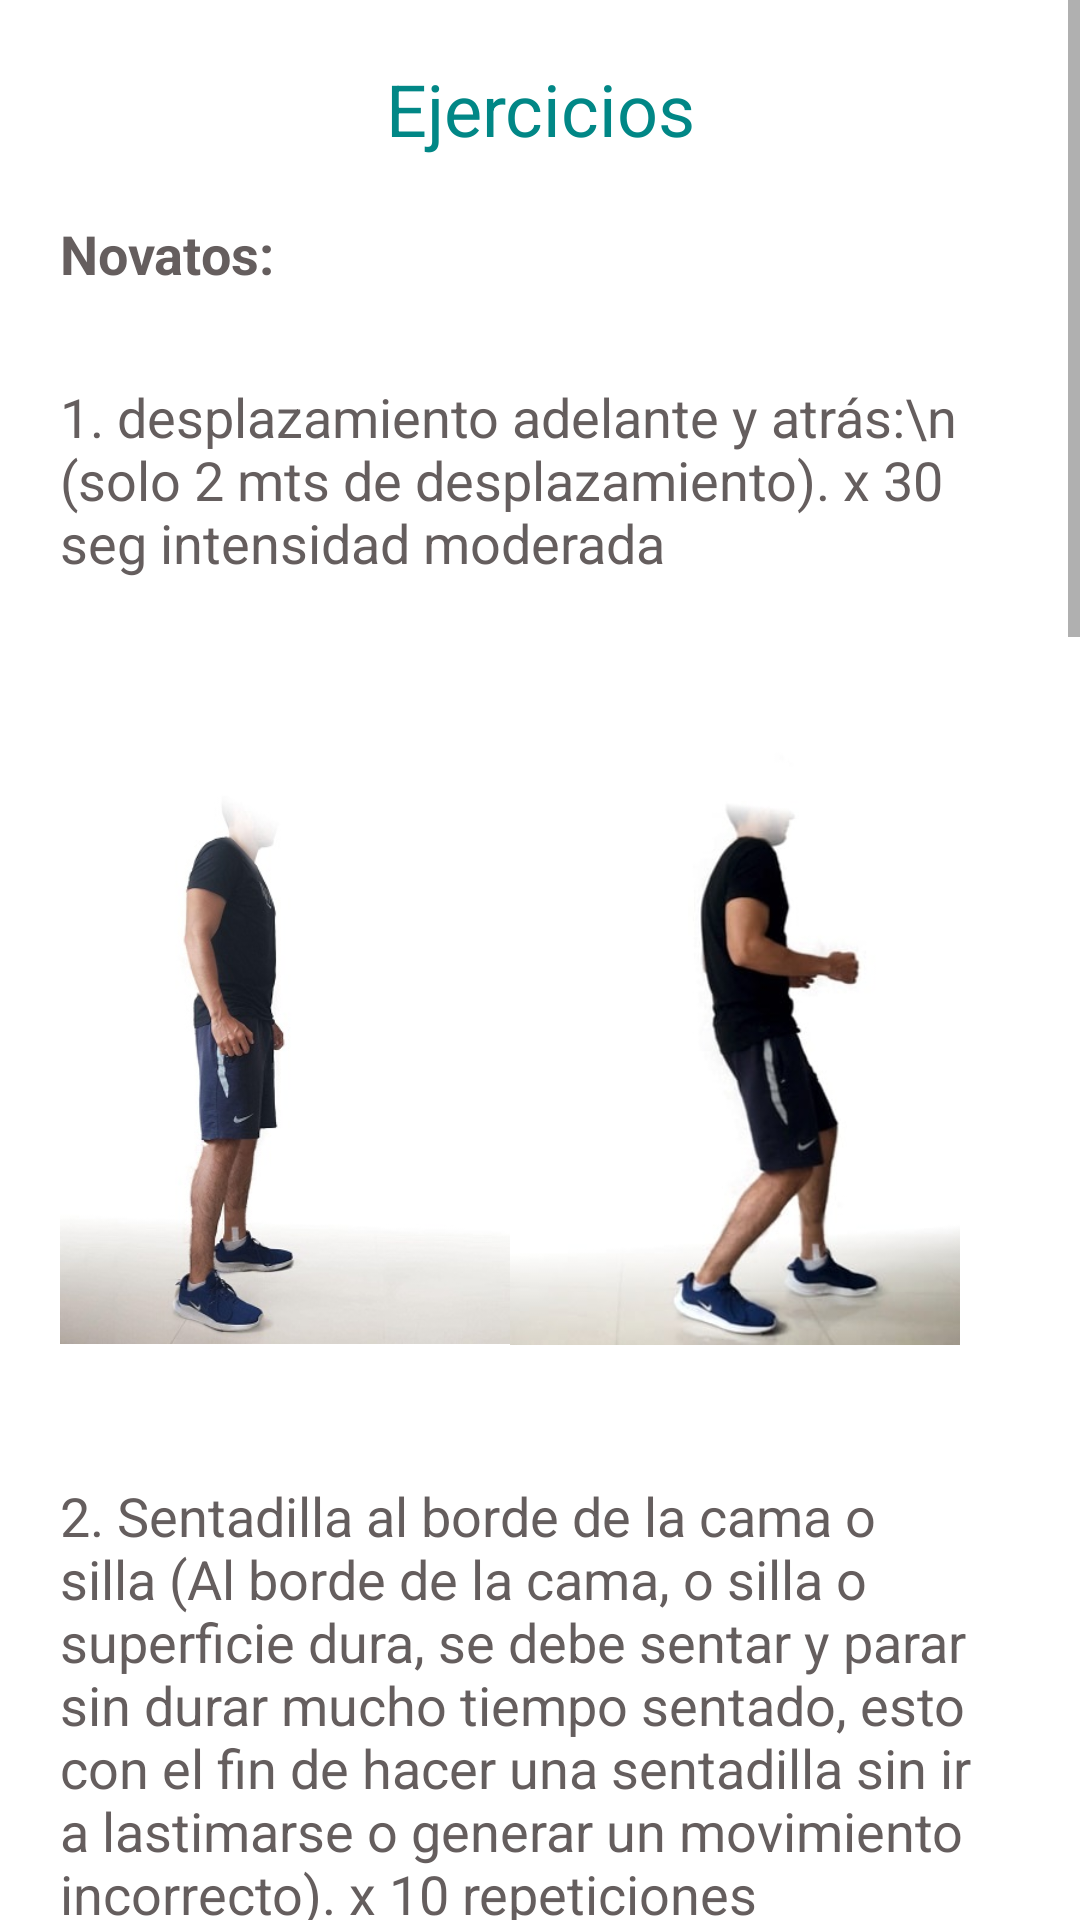

Android layout source for this screen:
<!-- AndroidManifest.xml: application theme Theme.StressApp -->
<!-- res/layout/activity_novatos.xml -->
<?xml version="1.0" encoding="utf-8"?>
<androidx.constraintlayout.widget.ConstraintLayout xmlns:android="http://schemas.android.com/apk/res/android"
    xmlns:app="http://schemas.android.com/apk/res-auto"
    xmlns:tools="http://schemas.android.com/tools"
    android:layout_width="match_parent"
    android:layout_height="match_parent"
    tools:context=".NovatosActivity">

    <ScrollView
        android:id="@+id/scrollView2"
        android:layout_width="match_parent"
        android:layout_height="match_parent"
        app:layout_constraintBottom_toBottomOf="parent"
        app:layout_constraintEnd_toEndOf="parent"
        app:layout_constraintStart_toStartOf="parent"
        app:layout_constraintTop_toTopOf="parent">

        <LinearLayout
            android:layout_width="match_parent"
            android:layout_height="wrap_content"
            android:orientation="vertical"
            android:padding="20dp">

            <TextView
                android:layout_width="match_parent"
                android:layout_height="match_parent"
                android:layout_gravity="center"
                android:layout_marginBottom="20dp"
                android:gravity="center"
                android:text="Ejercicios"
                android:textColor="@color/teal_700"
                android:textSize="24sp" />

            <TextView
                android:layout_width="match_parent"
                android:layout_height="match_parent"
                android:layout_gravity="center"
                android:layout_marginBottom="30dp"
                android:text="Novatos:"
                android:textColor="#655E5E"
                android:textSize="18sp"
                android:textStyle="bold"/>

            <TextView
                android:layout_width="match_parent"
                android:layout_height="match_parent"
                android:layout_gravity="center"
                android:layout_marginBottom="30dp"
                android:text="1. desplazamiento adelante y atrás:\n (solo 2 mts de desplazamiento). x 30 seg intensidad moderada"
                android:textColor="#655E5E"
                android:textSize="18sp"/>

            <LinearLayout
                android:layout_width="match_parent"
                android:layout_height="wrap_content"
                android:orientation="horizontal"
                android:layout_marginBottom="10dp">

                <ImageView
                    android:layout_width="150dp"
                    android:layout_height="250dp"
                    android:layout_marginBottom="10dp"
                    android:src="@drawable/novatos1" />

                <ImageView
                    android:layout_width="150dp"
                    android:layout_height="250dp"
                    android:layout_marginBottom="10dp"
                    android:src="@drawable/nova11" />

            </LinearLayout>

            <TextView
                android:layout_width="match_parent"
                android:layout_height="match_parent"
                android:layout_gravity="center"
                android:layout_marginBottom="30dp"
                android:text="2. Sentadilla al borde de la cama o silla (Al borde de la cama, o silla o superficie dura, se debe sentar y parar sin durar mucho tiempo sentado, esto con el fin de hacer una sentadilla sin ir a lastimarse o generar un movimiento incorrecto). x 10 repeticiones"
                android:textColor="#655E5E"
                android:textSize="18sp"/>

            <LinearLayout
                android:layout_width="match_parent"
                android:layout_height="wrap_content"
                android:orientation="horizontal"
                android:layout_marginBottom="10dp">

                <ImageView
                    android:layout_width="150dp"
                    android:layout_height="250dp"
                    android:layout_marginBottom="10dp"
                    android:src="@drawable/nova2" />
                <ImageView
                    android:layout_width="150dp"
                    android:layout_height="250dp"
                    android:layout_marginBottom="10dp"
                    android:src="@drawable/nova22" />

            </LinearLayout>


            <TextView
                android:layout_width="match_parent"
                android:layout_height="match_parent"
                android:layout_gravity="center"
                android:layout_marginBottom="30dp"
                android:text="3. Elevación de piernas (Acostados con las manos debajo de los glúteos, deben elevar los pies hasta donde puedan, y bajarlos lo más lento posible). x 10 repeticiones"
                android:textColor="#655E5E"
                android:textSize="18sp"/>

            <ImageView
                android:layout_width="150dp"
                android:layout_height="250dp"
                android:layout_marginBottom="10dp"
                android:layout_gravity="center"
                android:src="@drawable/avan8nova3" />

            <TextView
                android:layout_width="match_parent"
                android:layout_height="match_parent"
                android:layout_gravity="center"
                android:layout_marginBottom="30dp"
                android:text="4. Elevación de brazos (Con dos tarros de agua, tomará uno en cada mano, a la altura de los hombros, deberán elevar los brazos con los tarros, y bajarlos nuevamente a la altura de los hombros). x 10 repeticiones"
                android:textColor="#655E5E"
                android:textSize="18sp"/>

            <LinearLayout
                android:layout_width="match_parent"
                android:layout_height="wrap_content"
                android:orientation="horizontal"
                android:layout_marginBottom="10dp">

                <ImageView
                    android:layout_width="150dp"
                    android:layout_height="250dp"
                    android:layout_marginBottom="10dp"
                    android:src="@drawable/nova4" />
                <ImageView
                    android:layout_width="150dp"
                    android:layout_height="250dp"
                    android:layout_marginBottom="10dp"
                    android:src="@drawable/nova42" />

            </LinearLayout>

            <TextView
                android:layout_width="match_parent"
                android:layout_height="match_parent"
                android:layout_gravity="center"
                android:layout_marginTop="10dp"
                android:layout_marginBottom="30dp"
                android:text="= 3 sesiones de cada una"
                android:textColor="#655E5E"
                android:textSize="18sp"/>


            <Button
                android:id="@+id/btnAFN"
                android:layout_width="wrap_content"
                android:layout_height="wrap_content"
                android:text="Volver A Menu de Recursos"
                android:layout_gravity="center"
                android:layout_marginTop="10dp"
                android:layout_marginBottom="15dp"
                android:backgroundTint="@color/teal_700"/>




        </LinearLayout>
    </ScrollView>

</androidx.constraintlayout.widget.ConstraintLayout>
<!-- resources referenced by this layout -->
<resources>
  <!-- drawable avan8nova3: jpg bitmap (drawable, 24036 bytes) -->
  <!-- drawable nova11: jpeg bitmap (drawable, 12017 bytes) -->
  <!-- drawable nova2: jpg bitmap (drawable, 30504 bytes) -->
  <!-- drawable nova22: jpg bitmap (drawable, 30878 bytes) -->
  <!-- drawable nova4: jpg bitmap (drawable, 29228 bytes) -->
  <!-- drawable nova42: jpg bitmap (drawable, 23077 bytes) -->
  <!-- drawable novatos1: jpg bitmap (drawable, 20101 bytes) -->
  <style name="Theme.StressApp" parent="Theme.MaterialComponents.DayNight.DarkActionBar">
          
          <item name="colorPrimary">#64B3F1</item>
          <item name="colorPrimaryVariant">#3147C3</item>
          <item name="colorOnPrimary">@color/white</item>
          
          <item name="colorSecondary">@color/teal_200</item>
          <item name="colorSecondaryVariant">@color/teal_700</item>
          <item name="colorOnSecondary">@color/black</item>
          
          <item name="android:statusBarColor" tools:targetApi="l">?attr/colorPrimaryVariant</item>
          
      </style>
  <!-- not gathered from this repository: default colours our renderer supplied (Android Studio template values) -->
  <color name="teal_200">#FF03DAC5</color>
  <color name="teal_700">#FF018786</color>
  <color name="black">#FF000000</color>
  <color name="white">#FFFFFFFF</color>
</resources>
